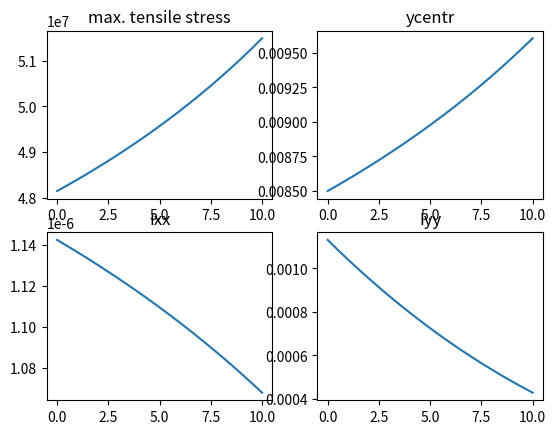

The script that saved this image:
import abc
import numpy as np
"Analytical formula for a 1-side fixed sheet response to pure bending"
'''ASSUMPTIONS AS IN BOOK OF HPB SET 7'''

class RealStiffener(abc.ABC):
    xst = NotImplemented #position of the cg wrt outer edge of the stiffener along x
    #outer edge is the edge that's on the boundary of the sheet - i.e the vertical for an L stiffener
    hst = NotImplemented #position of the cg wrt lower edge of the stiffener along x
    Ast = NotImplemented #cross-section area
    Ixx = NotImplemented
    Iyy = NotImplemented
    Ixy = NotImplemented
    hmx = NotImplemented #maximum stiffener height used for bending calculations


class RealLStiffener(RealStiffener):
    def __init__(self, L, t):
        self.L = L
        self.t = t
        self.xst = L/4
        self.hst = L/4
        self.Ast = 2*L*t
        self.Ixx = 5*t*L**3/24
        self.Iyy = self.Ixx
        self.Ixy = t*L**3/8
        self.hmx = L


class RealSheet():
    def __init__(self, wfix:float, wfree:float, length:float, h:float, stiffener:RealStiffener, nstiff:int):
        self.wfix = wfix
        self.wfree = wfree
        self.length = length
        self.h = h #sheet thickness, abbreviated due to being used many times
        self.stiffener = stiffener
        self.nstiff = nstiff

    def sheet_properties(self, zOverLen:float):
        w = self.wfix*(1-zOverLen)+zOverLen*self.wfree #linear interpol between the edge widths
        ycentr = ((self.h**2*w/2+(self.h+self.stiffener.hst)*self.nstiff*self.stiffener.Ast)/
                  (w*self.h+self.nstiff*self.stiffener.Ast))
        xcentr = 0 #should be a relatively accurate assumtions although one of the stiffs is inverted
        Ixx = (self.nstiff*(self.stiffener.Ixx+self.stiffener.Ast*(self.h+self.stiffener.hst-ycentr)**2)
             +w*self.h*(self.h*(self.h/2-ycentr)**2))
        xcentrStiffs = np.linspace(-w/2+self.stiffener.xst, w/2-self.stiffener.xst, self.nstiff)
        IyyPS = np.sum(self.stiffener.Ast*(xcentrStiffs-xcentr)**2) #parallel axis due to stiffeners
        Iyy = self.nstiff*self.stiffener.Iyy+IyyPS+w**3*self.h/12
        #we assume Ixy to be 0 due to the sheet being basically symmetric
        return w, xcentr, ycentr, Ixx, Iyy
    
    def property_arrays(self, zOverLens):
        prop_list = [self.sheet_properties(zOverLen) for zOverLen in zOverLens]
        w = np.array([prop[0] for prop in prop_list])
        xcentr = np.array([prop[1] for prop in prop_list])
        ycentr = np.array([prop[2] for prop in prop_list])
        Ixx = np.array([prop[3] for prop in prop_list])
        Iyy = np.array([prop[4] for prop in prop_list])
        return w, xcentr, ycentr, Ixx, Iyy

        
    

if __name__=="__main__":
    length = 10
    stiff = RealLStiffener(0.05, 0.005)
    sheet = RealSheet(1, .7, length, 0.01, stiff, 5)
    zOverLens = np.linspace(0, 1, 1000)
    zs = length*zOverLens
    w, xcentr, ycentr, Ixx, Iyy = sheet.property_arrays(zOverLens)

    #apply the bending formula to get the bending moment for a coint moment at the end
    M = 1000
    sigma_max = M*(sheet.h/2+stiff.hmx)/Ixx

    import matplotlib.pyplot as plt
    plt.subplot(2,2,1)
    plt.plot(zs, sigma_max)
    plt.title("max. tensile stress")
    plt.subplot(2,2,2)
    plt.plot(zs, ycentr)
    plt.title("ycentr")
    plt.subplot(2,2,3)
    plt.plot(zs, Ixx)
    plt.title("Ixx")
    plt.subplot(2,2,4)
    plt.plot(zs, Iyy)
    plt.title("Iyy")
    plt.show()

    "stress yould increase lengthwise - smaller beam for the same load"
    "Iyy is parabolic - indeed just an object getting squeezed so it's moment of inerti will decrease linearly"
    "Ixx decreases rapidly as for less w the centroid location is closer to stiffeners hence worse"
    "ycentr increases - same amount of stiffener area, less sheet area"